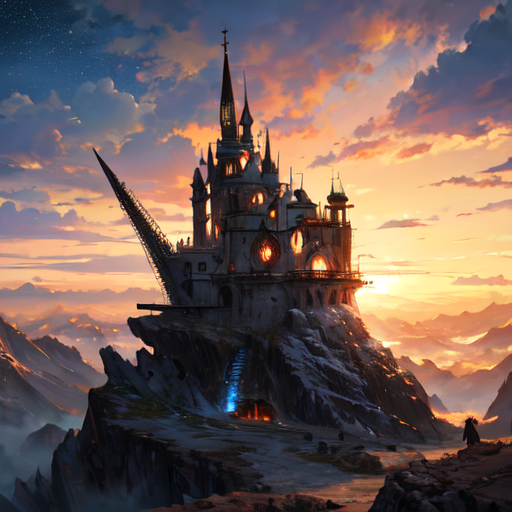
Generation parameters embedded in this image by AUTOMATIC1111 Stable Diffusion web UI or a fork of it (Forge, ...) (PNG 'parameters' text chunk):
no humans, (masterpiece:1.2), (best quality), (ultra detailed), (8k, 4k, intricate), 1 moutain, deep and dark, black space, vicissitudes, ancient, simple background
Negative prompt: (low quality:1.4), (worst quality:1.4), (monochrome:1.1),(bad_prompt_version2:0.8), (bad-hands-5:1.1), gorgeous, lowres, poorly drawn, mutilated, ((text)), ((symetric)), multiple views, multiple panels, blurry, multiple panels, watermark, letterbox
Steps: 25, Sampler: DPM++ 2M Karras, CFG scale: 7, Seed: 2976399088, Size: 512x512, Model hash: 54ef3e3610, Model: meinamix_meinaV11, Clip skip: 2, Version: v1.7.0